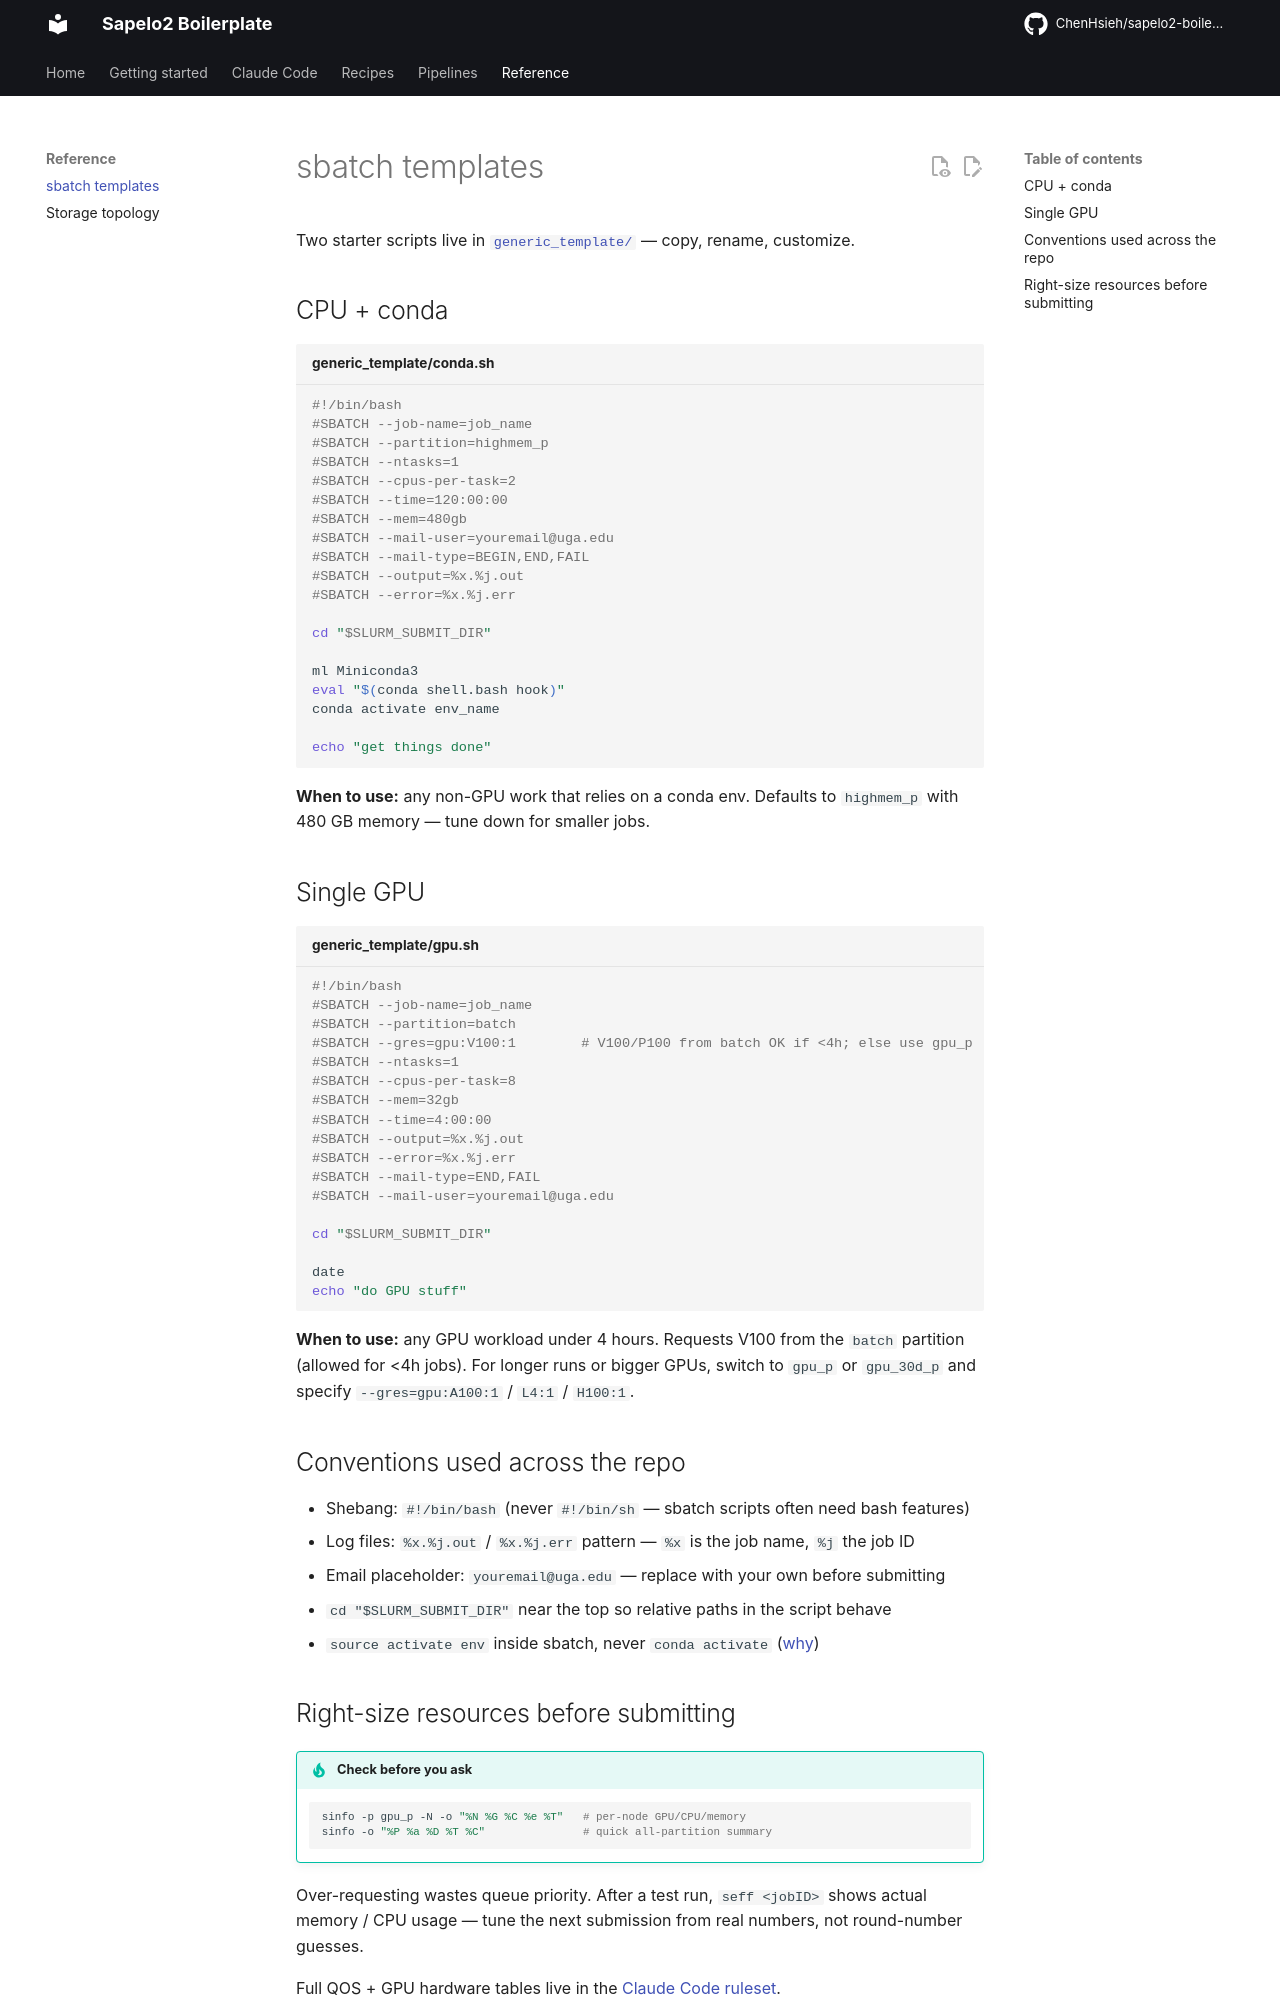

repository: ChenHsieh/sapelo2-boilerplate · page: reference/sbatch/index.html · generator: mkdocs

# sbatch templates

Two starter scripts live in [`generic_template/`](https://github.com/ChenHsieh/sapelo2-boilerplate/tree/main/generic_template) — copy, rename, customize.

## CPU + conda

```bash title="generic_template/conda.sh"
--8<-- "generic_template/conda.sh"
```

**When to use:** any non-GPU work that relies on a conda env. Defaults to `highmem_p` with 480 GB memory — tune down for smaller jobs.

## Single GPU

```bash title="generic_template/gpu.sh"
--8<-- "generic_template/gpu.sh"
```

**When to use:** any GPU workload under 4 hours. Requests V100 from the `batch` partition (allowed for <4h jobs). For longer runs or bigger GPUs, switch to `gpu_p` or `gpu_30d_p` and specify `--gres=gpu:A100:1` / `L4:1` / `H100:1`.

## Conventions used across the repo

- Shebang: `#!/bin/bash` (never `#!/bin/sh` — sbatch scripts often need bash features)
- Log files: `%x.%j.out` / `%x.%j.err` pattern — `%x` is the job name, `%j` the job ID
- Email placeholder: `youremail@uga.edu` — replace with your own before submitting
- `cd "$SLURM_SUBMIT_DIR"` near the top so relative paths in the script behave
- `source activate env` inside sbatch, never `conda activate` ([why](../claude-code/index.md#managing-multiple-conda-environments))
